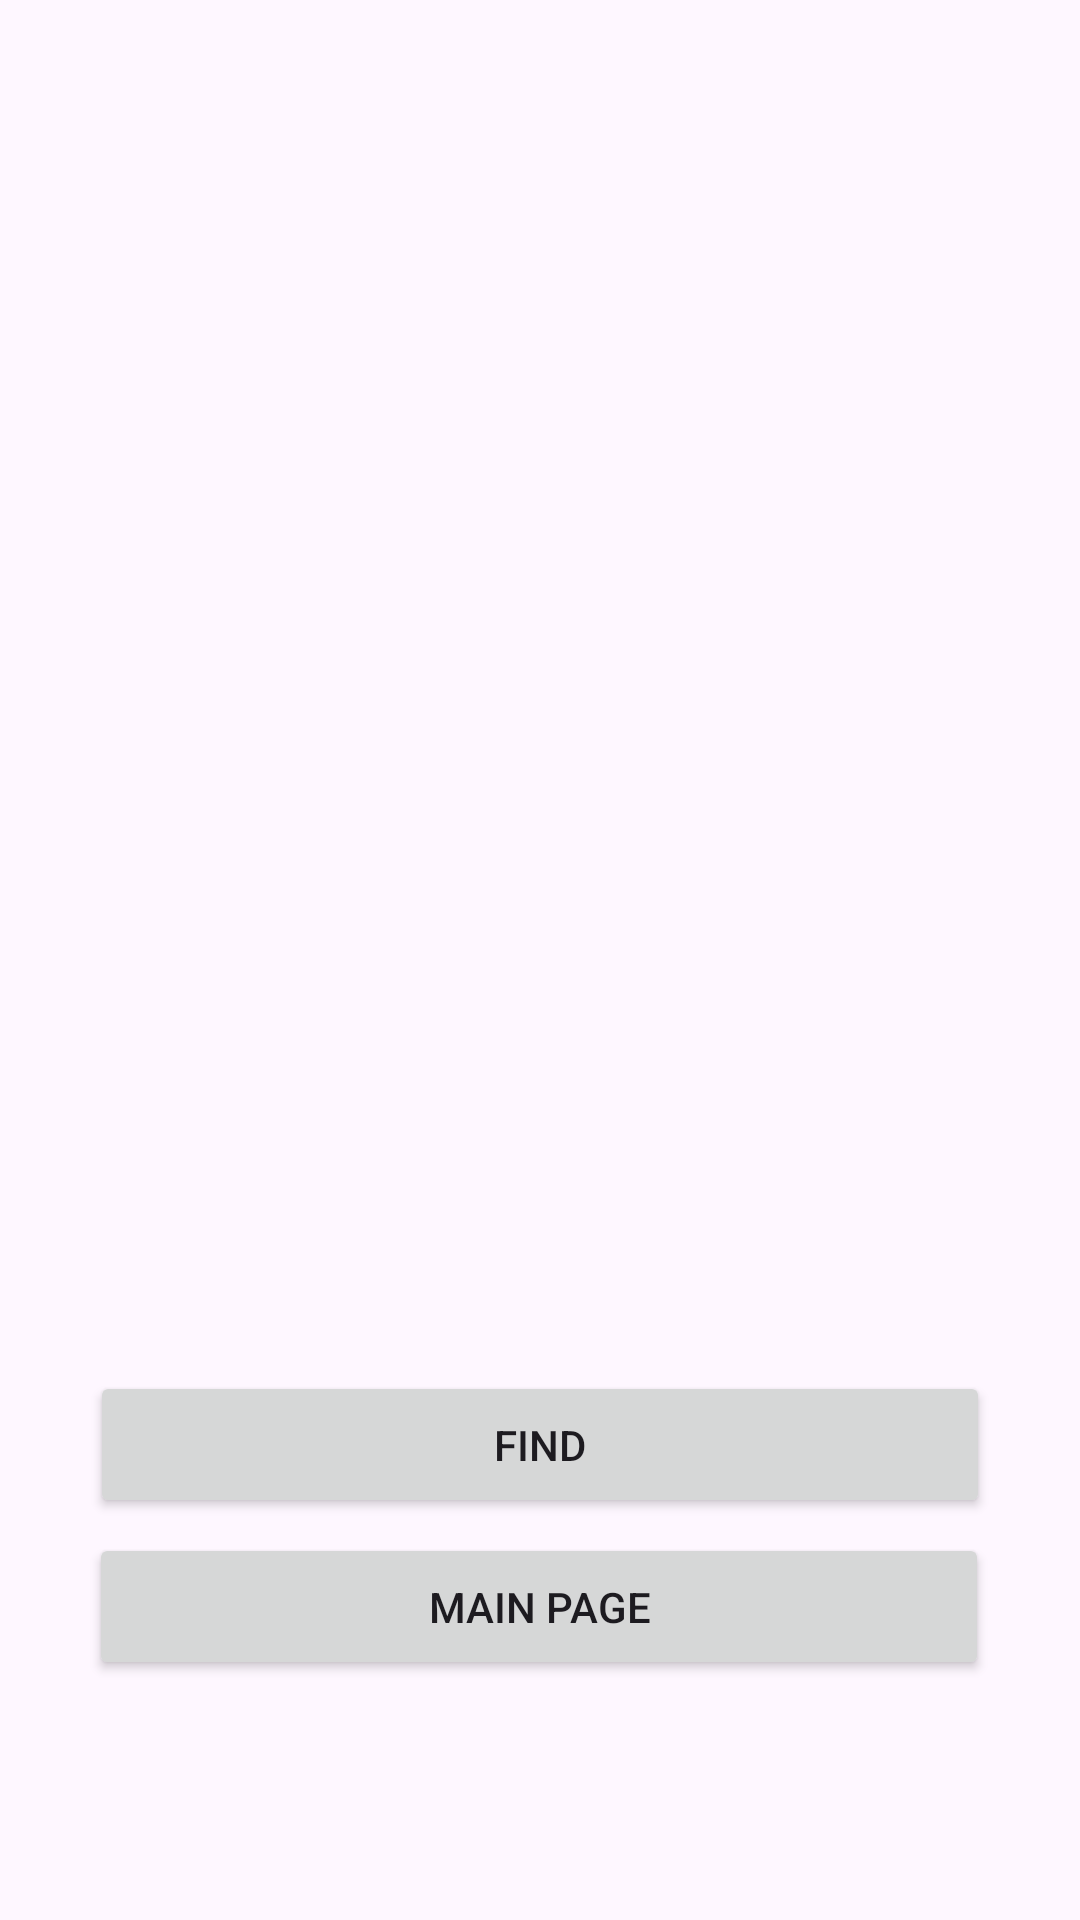

Reconstruct the res/layout file that produces this screen, plus the resources it refers to.
<!-- AndroidManifest.xml: application theme Theme.Vibration -->
<!-- res/layout/activity_bt_list.xml -->
<?xml version="1.0" encoding="utf-8"?>
<androidx.constraintlayout.widget.ConstraintLayout xmlns:android="http://schemas.android.com/apk/res/android"
    xmlns:app="http://schemas.android.com/apk/res-auto"
    xmlns:tools="http://schemas.android.com/tools"
    android:layout_width="match_parent"
    android:layout_height="match_parent"
    tools:context=".BtListActivity">

    <ListView
        android:id="@+id/listViewBt"
        android:layout_width="408dp"
        android:layout_height="452dp"
        android:layout_marginBottom="32dp"
        app:layout_constraintBottom_toBottomOf="parent"
        app:layout_constraintEnd_toEndOf="parent"
        app:layout_constraintHorizontal_bias="0.0"
        app:layout_constraintStart_toStartOf="parent"
        app:layout_constraintTop_toTopOf="parent"
        app:layout_constraintVertical_bias="0.0" />

    <Button
        android:id="@+id/buttonBack"
        android:layout_width="300dp"
        android:layout_height="49dp"
        android:layout_marginTop="5dp"
        android:text="Main Page"
        android:textColorHighlight="#CF6464"
        android:textColorLink="#ED5959"
        app:layout_constraintBottom_toBottomOf="parent"
        app:layout_constraintEnd_toEndOf="parent"
        app:layout_constraintHorizontal_bias="0.495"
        app:layout_constraintStart_toStartOf="parent"
        app:layout_constraintTop_toBottomOf="@+id/button_find"
        app:layout_constraintVertical_bias="0.0" />

    <Button
        android:id="@+id/button_find"
        android:layout_width="300dp"
        android:layout_height="49dp"
        android:layout_marginTop="5dp"
        android:text="Find"
        app:layout_constraintEnd_toEndOf="parent"
        app:layout_constraintStart_toStartOf="parent"
        app:layout_constraintTop_toBottomOf="@+id/listViewBt" />
</androidx.constraintlayout.widget.ConstraintLayout>
<!-- resources referenced by this layout -->
<resources>
  <style name="Theme.Vibration" parent="Base.Theme.Vibration" />
  <style name="Base.Theme.Vibration" parent="Theme.Material3.DayNight.NoActionBar">
          
          
      </style>
</resources>
